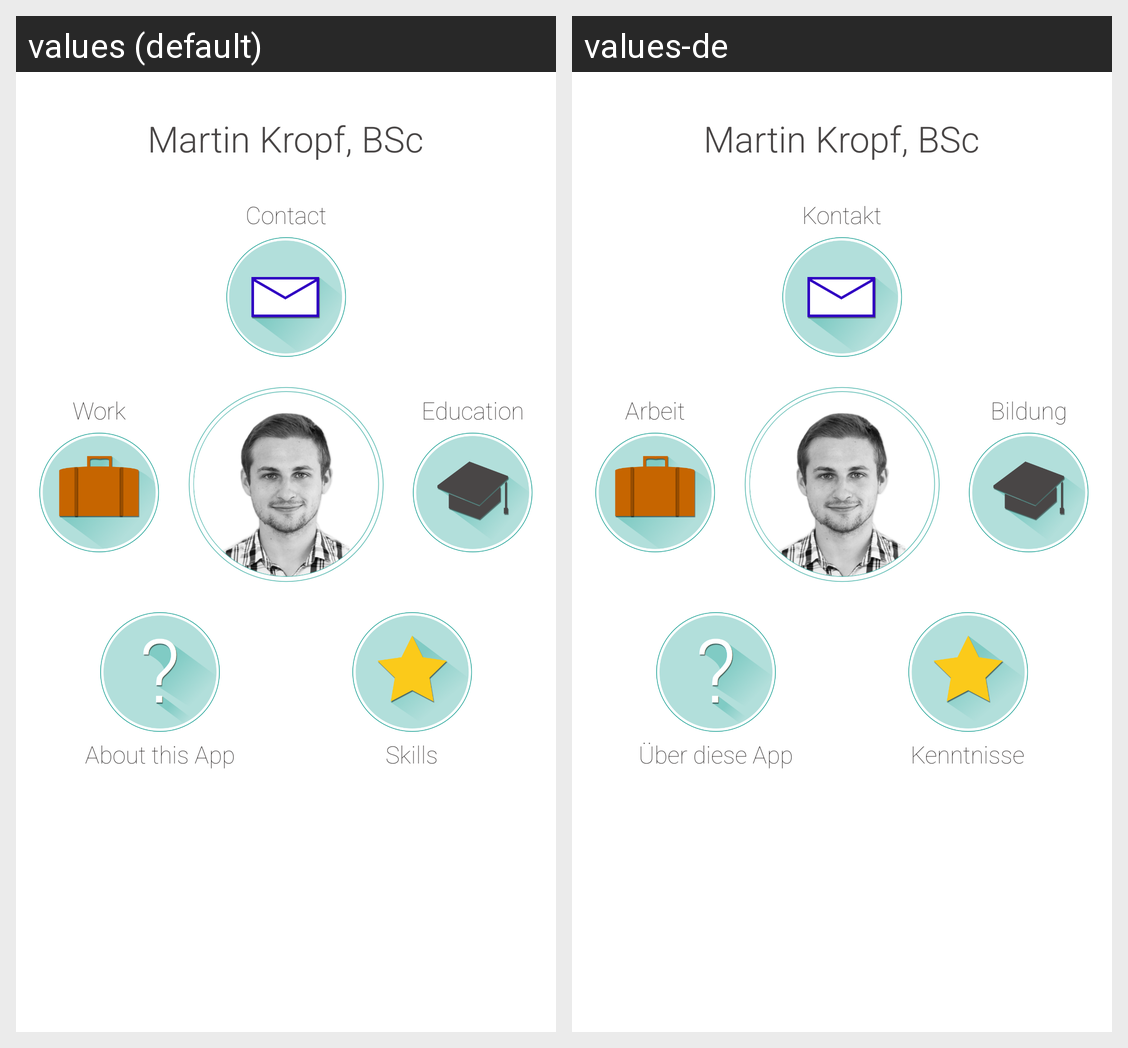

Here is an Android app screen in its default locale and in the app's own translations. Write out the translated-string differences for the strings that appear on this screen.
Android screen res/layout/activity_main.xml rendered under 2 locales, left to right: values (default), values-de. Device: Nexus 5 (rendered at 1080×1920; each locale shown at half size, 540×960, under a caption strip naming it); theme AppTheme.
Strings drawn on this screen, with the default value and each locale's value (text and hints the layout hard-codes, and strings that could not be matched under every locale, appear in the picture but are not listed):

name
  values: Martin Kropf, BSc
  values-de: Martin Kropf, BSc  [not translated; the default value is used]

contact
  values: Contact
  values-de: Kontakt

work
  values: Work
  values-de: Arbeit

edu
  values: Education
  values-de: Bildung

about
  values: About this App
  values-de: Über diese App

skills
  values: Skills
  values-de: Kenntnisse
